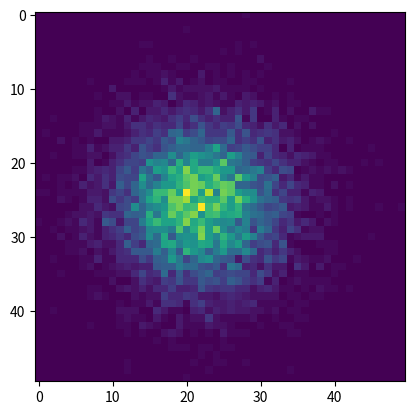

Write the Python code that produced this figure.
import numpy as np
import numpy.random
import matplotlib.pyplot as plt

# Generate some test data
x = np.random.randn(8873)
y = np.random.randn(8873)

heatmap, xedges, yedges = np.histogram2d(x, y, bins=50)
plt.imshow(heatmap)
plt.show()
